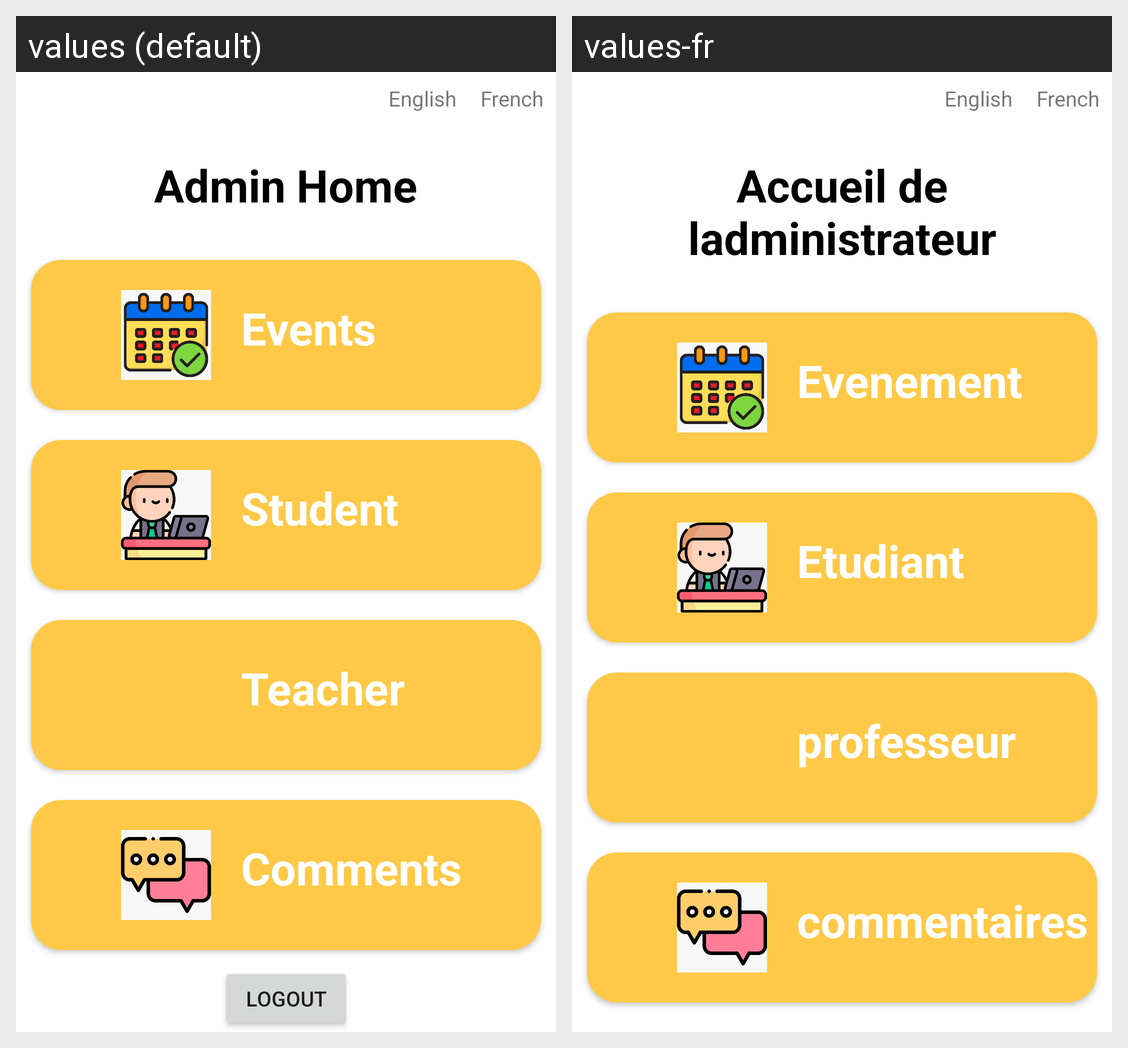

The same Android screen rendered under two of its app's locales, left to right. List the strings drawn on it with the default value and each locale's translation.
Android screen res/layout/activity_admin_home.xml rendered under 2 locales, left to right: values (default), values-fr. Device: Nexus 5 (rendered at 1080×1920; each locale shown at half size, 540×960, under a caption strip naming it); theme Theme.EventsApp.
Strings drawn on this screen, with the default value and each locale's value (text and hints the layout hard-codes, and strings that could not be matched under every locale, appear in the picture but are not listed):

ahome
  values: Admin Home
  values-fr: Accueil de ladministrateur

event
  values: Events
  values-fr: Evenement

student
  values: Student
  values-fr: Etudiant

teacher
  values: Teacher
  values-fr: professeur

comment
  values: Comments
  values-fr: commentaires
